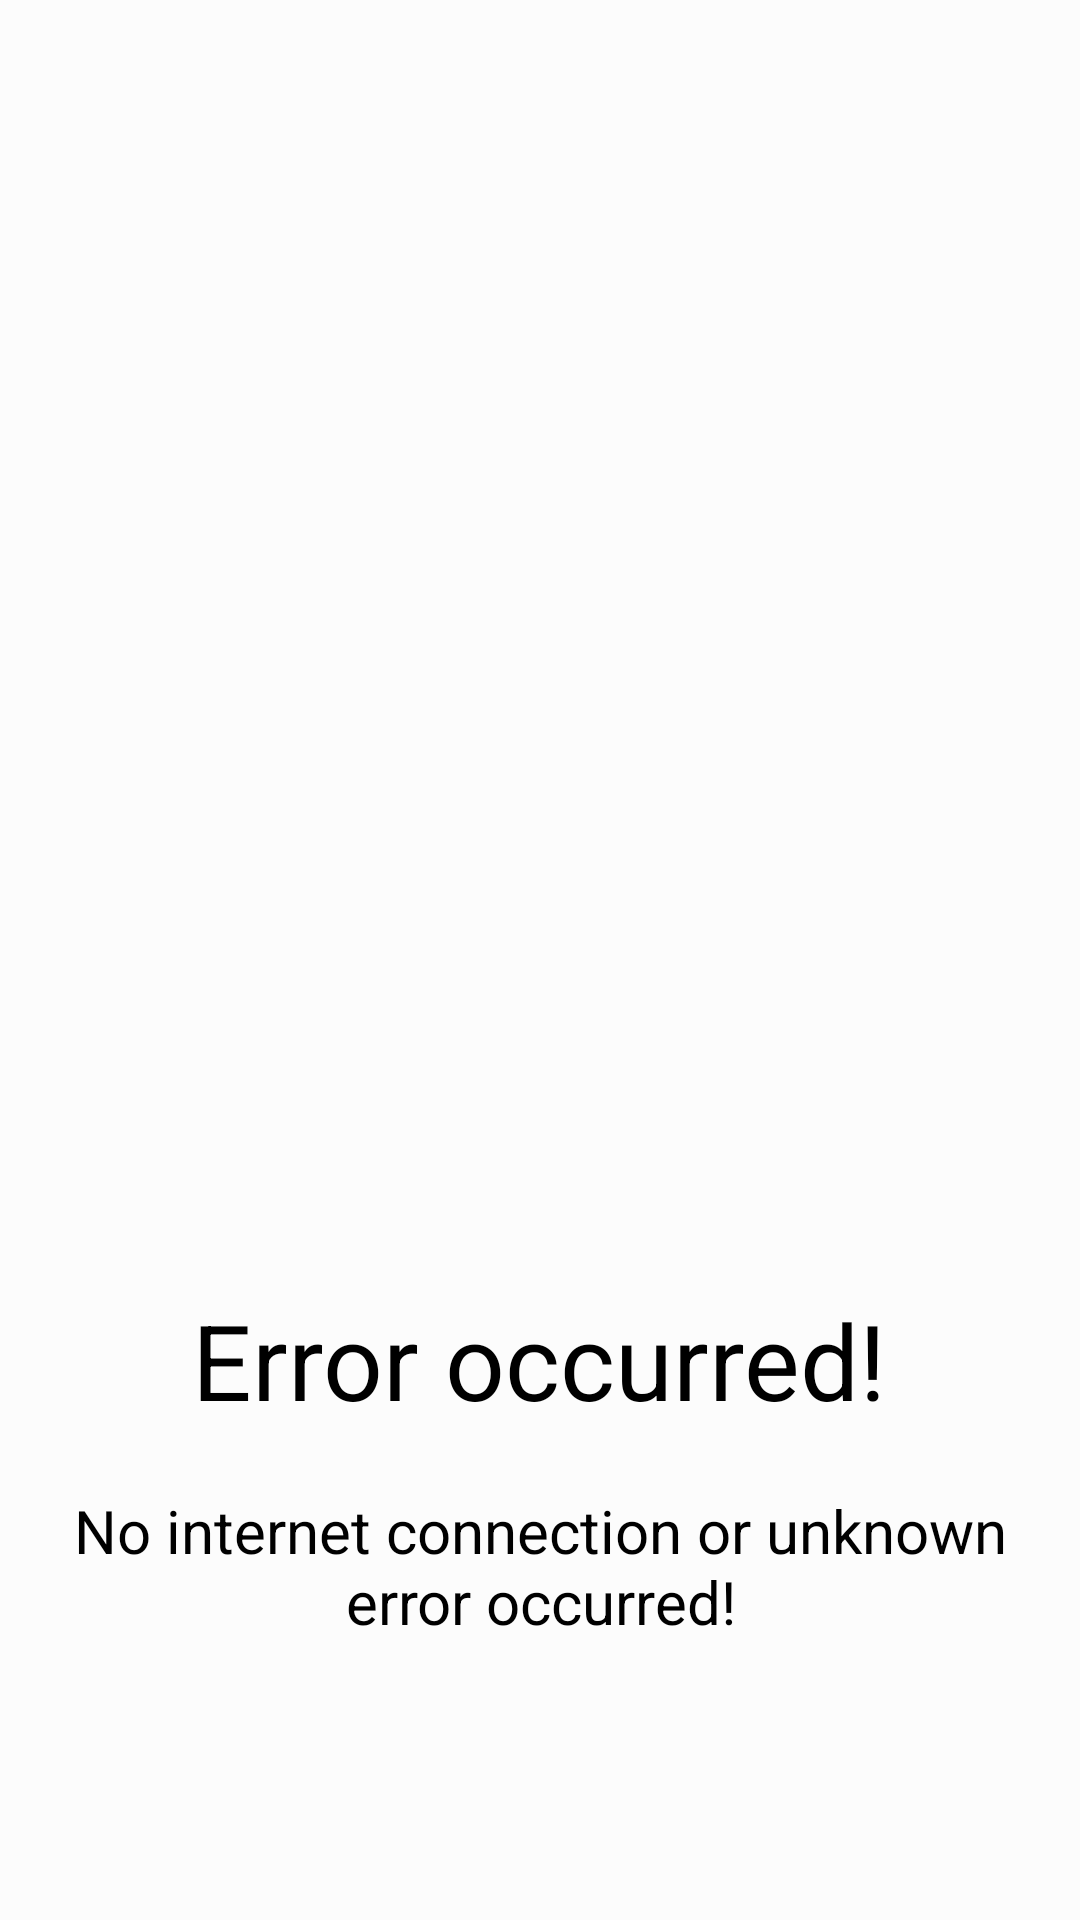

The Android layout XML behind this screen, and the referenced resources:
<!-- AndroidManifest.xml: application theme AppTheme -->
<!-- res/layout/no_internet.xml -->
<?xml version="1.0" encoding="utf-8"?>
<RelativeLayout xmlns:android="http://schemas.android.com/apk/res/android"
    android:layout_width="match_parent"
    android:layout_height="match_parent"
    android:background="@color/colorWhite">

    <ImageView
        android:id="@+id/errorImage"
        android:layout_width="600dp"
        android:layout_height="400dp"
        android:layout_centerHorizontal="true"
        android:layout_marginTop="20dp"
        android:contentDescription="@string/no_internet_image"
        android:src="@drawable/no_internet" />

    <TextView
        android:id="@+id/errorText"
        android:layout_width="wrap_content"
        android:layout_height="wrap_content"
        android:layout_below="@id/errorImage"
        android:layout_centerHorizontal="true"
        android:layout_marginTop="10dp"
        android:text="@string/error_occured"
        android:textColor="@color/colorBlack"
        android:textSize="35sp" />

    <TextView
        android:id="@+id/description"
        android:layout_width="wrap_content"
        android:layout_height="wrap_content"
        android:layout_below="@id/errorText"
        android:layout_centerHorizontal="true"
        android:layout_marginStart="40dp"
        android:layout_marginTop="20dp"
        android:text="@string/no_internet_connection_or_unknown_error_occured"
        android:textAlignment="center"
        android:textColor="@color/colorBlack"
        android:textSize="20sp" />


</RelativeLayout>
<!-- resources referenced by this layout -->
<resources>
  <color name="colorBlack">#000</color>
  <color name="colorWhite">#FCFCFC</color>
  <string name="error_occured">Error occurred!</string>
  <string name="no_internet_connection_or_unknown_error_occured">No internet connection or unknown error occurred!</string>
  <string name="no_internet_image">No internet image</string>
  <style name="AppTheme" parent="Theme.AppCompat.Light.NoActionBar">
          <item name="colorPrimary">@color/colorPrimary</item>
          <item name="colorPrimaryDark">@color/colorPrimaryDark</item>
          <item name="colorAccent">@color/colorAccent</item>
          <item name="android:fontFamily">@font/nexa</item>
      </style>
  <color name="colorPrimary">#6200EE</color>
  <color name="colorPrimaryDark">#3700B3</color>
  <color name="colorAccent">#03DAC5</color>
</resources>
